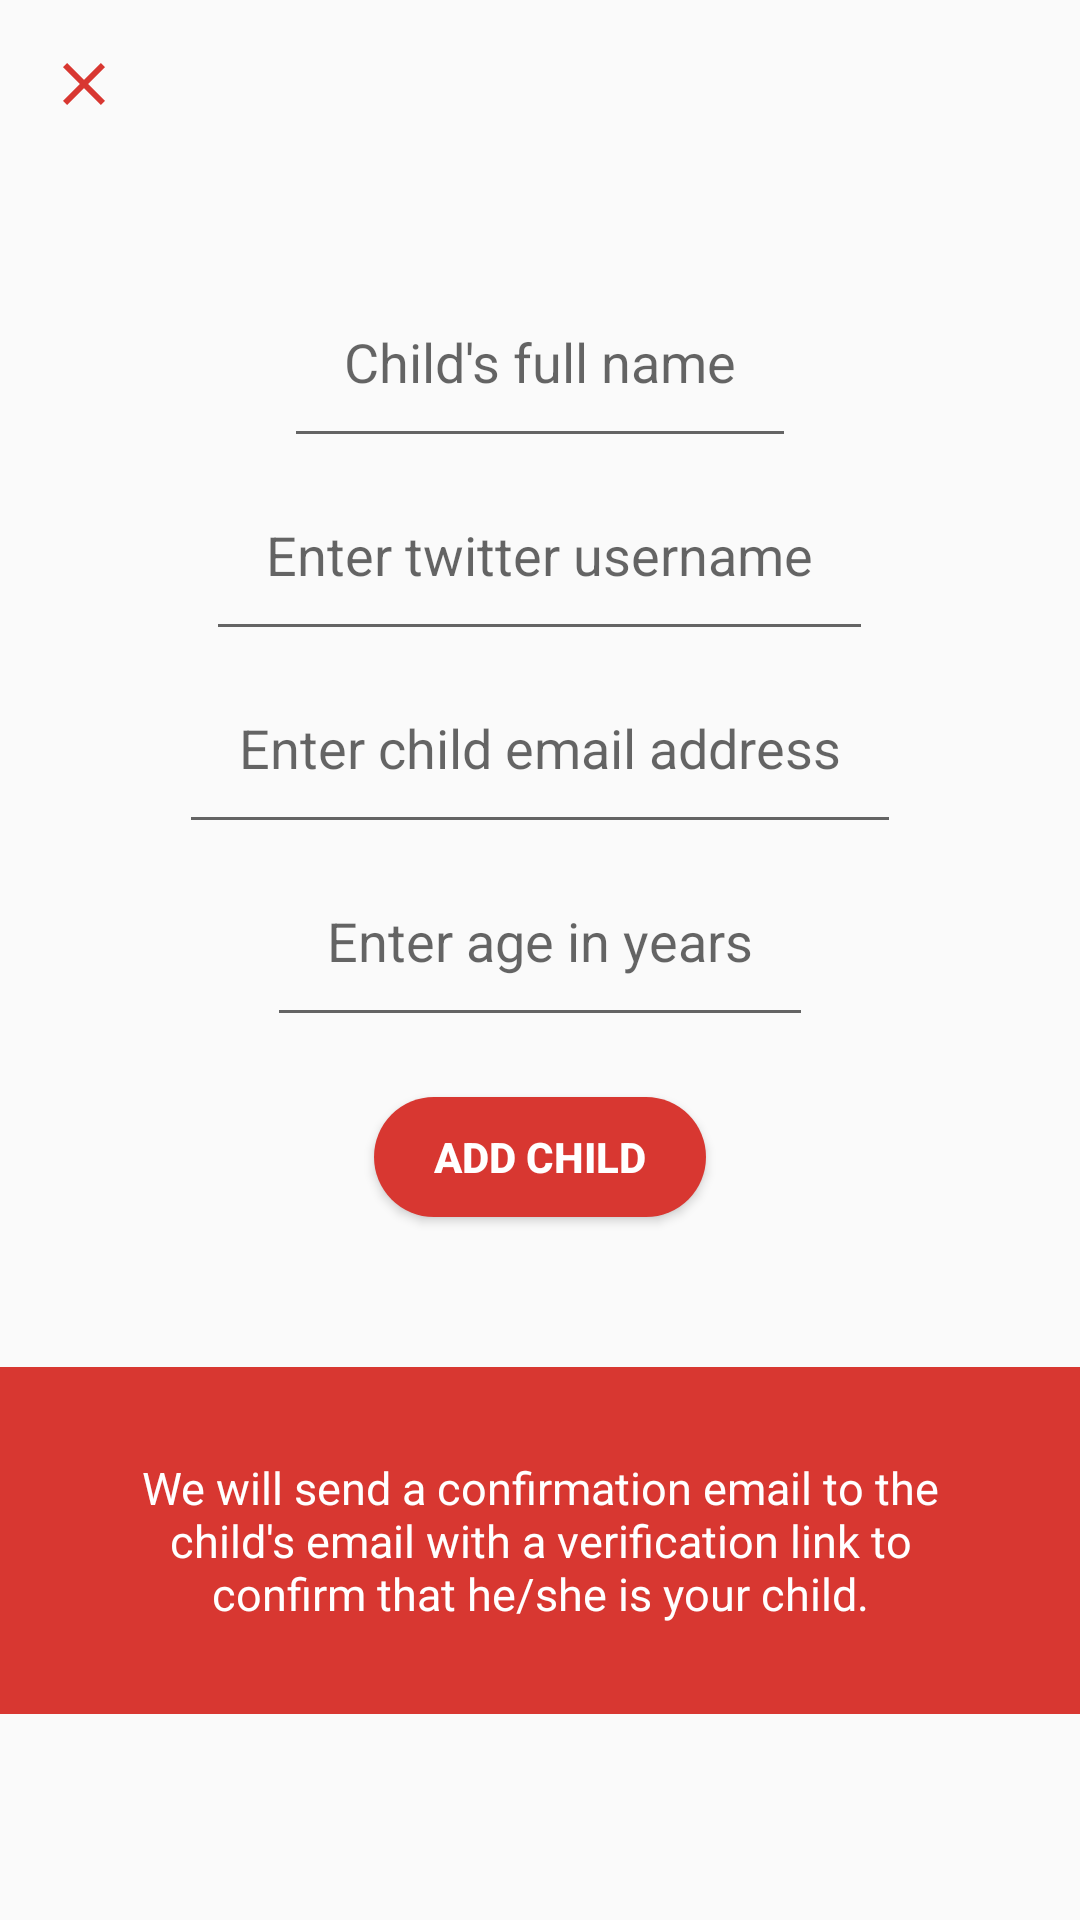

Layout XML and referenced resources for this Android screen:
<!-- AndroidManifest.xml: application theme AppTheme -->
<!-- res/layout/fragment_add_child.xml -->
<?xml version="1.0" encoding="utf-8"?>

<FrameLayout xmlns:android="http://schemas.android.com/apk/res/android"
    xmlns:tools="http://schemas.android.com/tools"
    android:layout_width="match_parent"
    android:layout_height="match_parent"
    xmlns:app="http://schemas.android.com/apk/res-auto"
    tools:context=".addChild">

    
    <android.support.v7.widget.Toolbar

        android:id="@+id/toolbarPostIdea"
        android:layout_width="match_parent"
        android:layout_height="wrap_content"


        >

        <ImageView
            android:id="@+id/imgBackSignup"
            android:layout_width="wrap_content"
            android:layout_height="wrap_content"
            android:clickable="true"
            app:srcCompat="@drawable/ic_close_black_24dp"
            tools:ignore="VectorDrawableCompat" />




    </android.support.v7.widget.Toolbar>

    <LinearLayout
        android:layout_width="match_parent"
        android:layout_height="match_parent"
        android:gravity="center"
        android:orientation="vertical">

        <EditText
            android:layout_marginTop="20dp"
            android:id="@+id/edfullname"
            android:layout_width="wrap_content"
            android:layout_height="wrap_content"
            android:hint="Child's full name"
            android:padding="20dp"/>
        <EditText
            android:id="@+id/handle"
            android:layout_width="wrap_content"
            android:layout_height="wrap_content"
            android:layout_centerVertical="true"
            android:hint="Enter twitter username"
            android:padding="20dp"/>

        <EditText
            android:id="@+id/cemail"
            android:layout_width="wrap_content"
            android:layout_height="wrap_content"

            android:layout_centerVertical="true"
            android:hint="Enter child email address"
            android:padding="20dp"/>

        <EditText
            android:id="@+id/txtage"
            android:layout_width="wrap_content"
            android:layout_height="wrap_content"
            android:hint="Enter age in years"
            android:padding="20dp"/>
        <ProgressBar
            android:visibility="gone"
            android:id="@+id/progressBar"
            android:layout_width="wrap_content"
            android:layout_height="wrap_content"
            android:layout_centerHorizontal="true"
            android:layout_centerVertical="true"
            android:layout_gravity="center"
            />



        <Button
            android:id="@+id/addButton"
            android:layout_width="wrap_content"
            android:layout_height="40dp"
            android:layout_gravity="center"
            android:layout_margin="20dp"
            android:background="@drawable/roundbutton"
            android:text="@string/add"
            android:textColor="@android:color/white"
            android:textStyle="bold"
            android:paddingLeft="20dp"
            android:paddingRight="20dp"/>

        <TextView
            android:id="@+id/status"
            android:layout_width="wrap_content"
            android:layout_height="wrap_content"
            android:layout_below="@id/addButton"
            android:layout_centerHorizontal="true"
            android:background="@color/colorPrimary"
            android:gravity="center"
            android:padding="30dp"
            android:text="We will send a confirmation email to the child's email with a verification link to confirm that he/she is your child."
            android:textColor="@android:color/white"
android:layout_marginTop="30dp"
            android:textSize="15dp" />
    </LinearLayout>

</FrameLayout>
<!-- resources referenced by this layout -->
<resources>
  <color name="colorPrimary">#d83731</color>
  <!-- drawable ic_close_black_24dp (drawable) -->
  <vector xmlns:android="http://schemas.android.com/apk/res/android"
          android:width="24dp"
          android:height="24dp"
          android:viewportWidth="24.0"
          android:viewportHeight="24.0">
      <path
          android:fillColor="#D83731"
          android:pathData="M19,6.41L17.59,5 12,10.59 6.41,5 5,6.41 10.59,12 5,17.59 6.41,19 12,13.41 17.59,19 19,17.59 13.41,12z"/>
  </vector>
  <!-- drawable roundbutton (drawable) -->
  <?xml version="1.0" encoding="utf-8"?>
  
  <shape android:shape="rectangle" xmlns:android="http://schemas.android.com/apk/res/android">
      <solid android:color="@color/colorPrimary"/>
      <corners android:radius="30dp" />
  </shape>
  <string name="add">Add Child</string>
  <style name="AppTheme" parent="Theme.AppCompat.Light.NoActionBar">
          
          <item name="colorPrimary">@color/colorPrimary</item>
          <item name="colorPrimaryDark">@color/colorPrimaryDark</item>
          <item name="colorAccent">@color/colorAccent</item>
      </style>
  <color name="colorPrimaryDark">#000000</color>
  <color name="colorAccent">#D81B60</color>
</resources>
